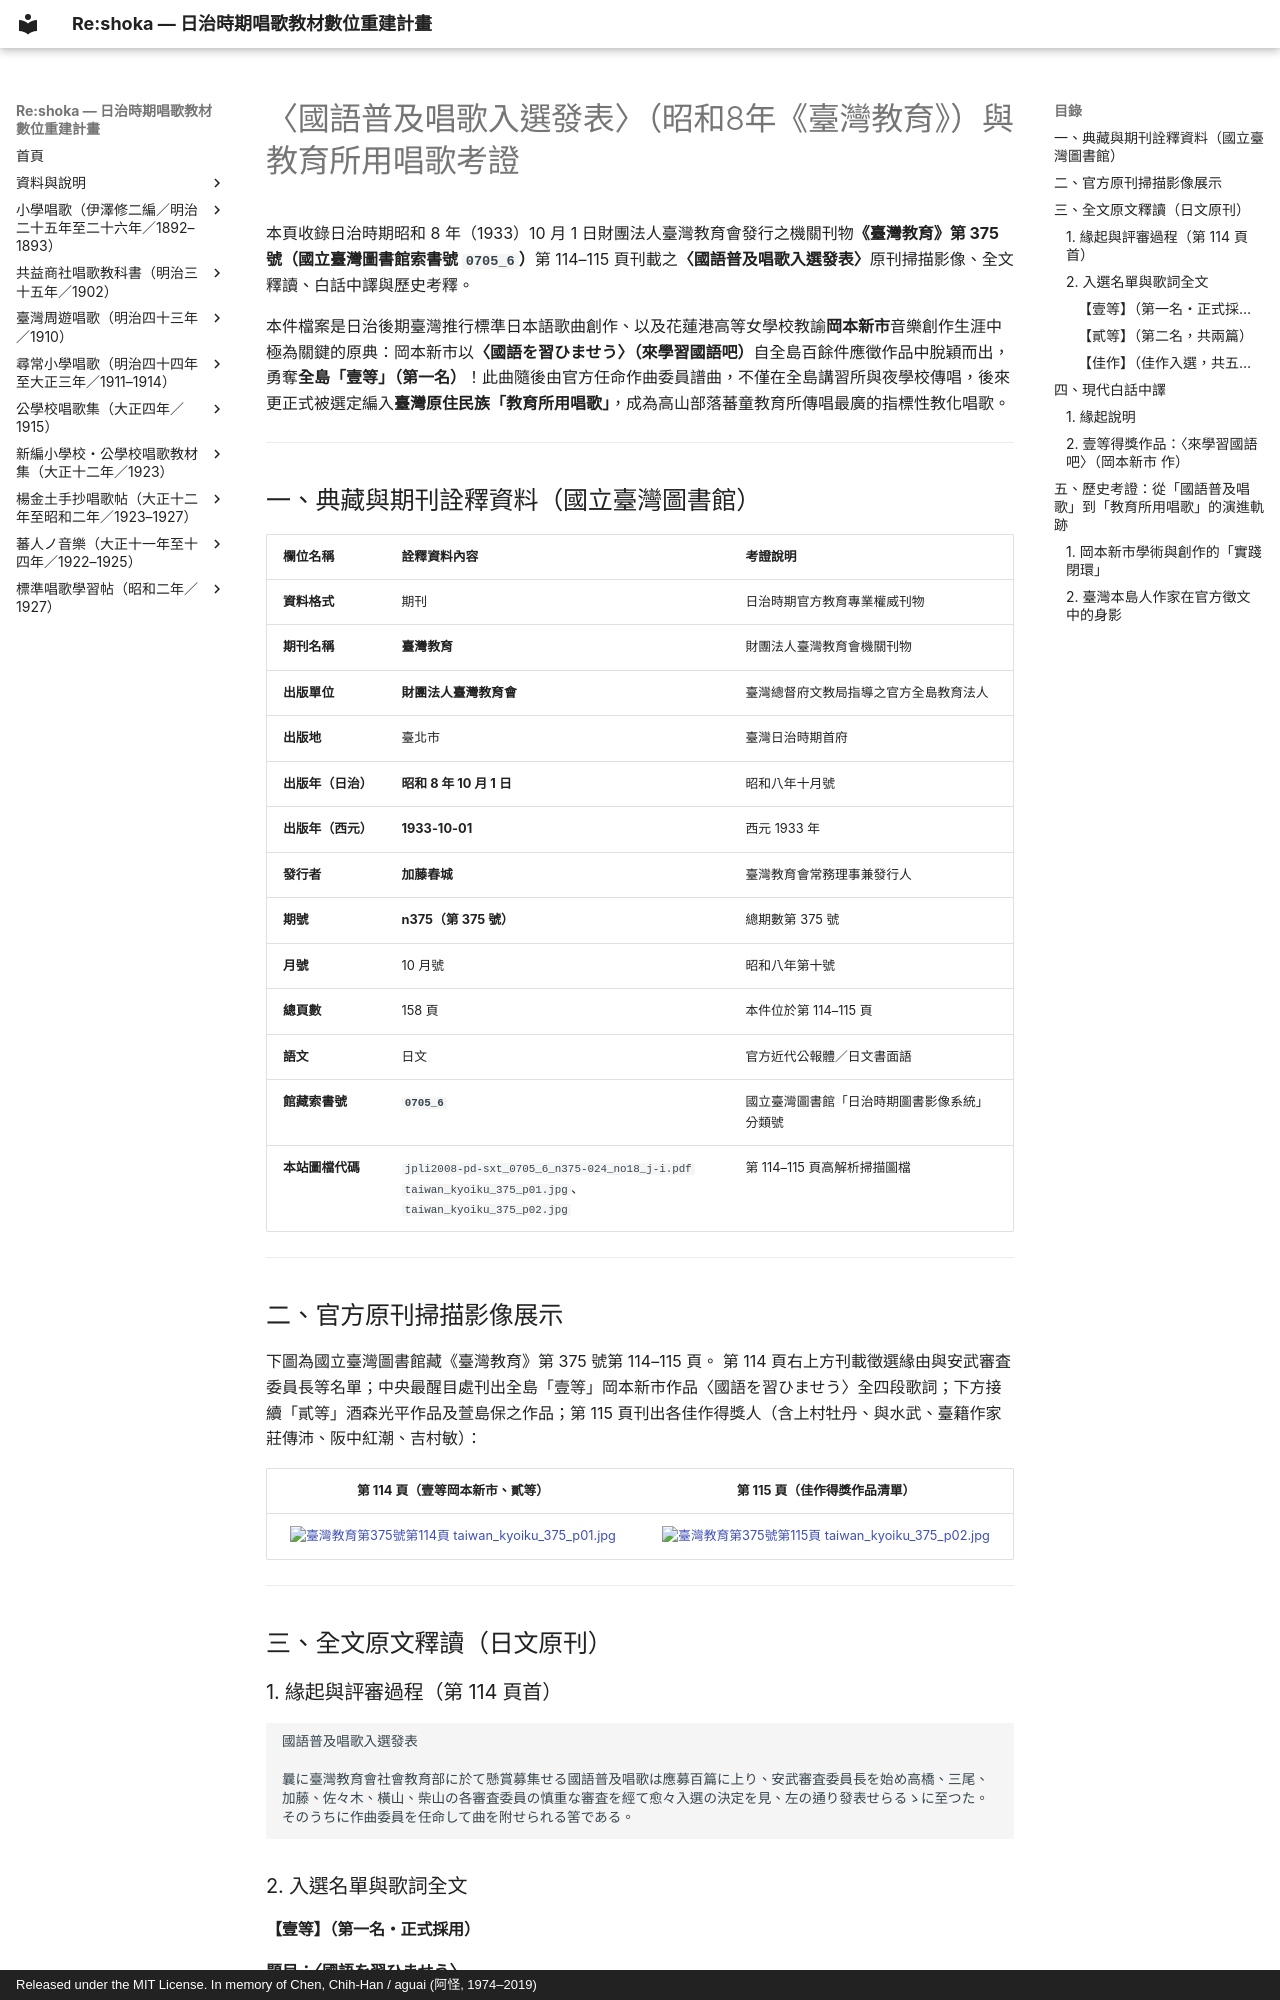

repository: TMDLang/reshoka · page: archives/kyoikusho_shoka/kokugo_fukyu_shoka_1933/index.html · generator: mkdocs · copyright: Released under the MIT License. In memory of Chen, Chih-Han / aguai (阿怪, 1974–2019)

---
title: "〈國語普及唱歌入選發表〉（昭和8年《臺灣教育》） — 岡本新市壹等作〈國語を習ひませう〉與教育所用唱歌史料考證"
description: "收錄昭和8年（1933）10月1日臺灣教育會發行之《臺灣教育》第375號（國臺圖索書號 0705_6）所刊「國語普及唱歌入選發表」原版掃描圖檔、岡本新市榮獲全島壹等作〈國語を習ひませう〉全文四段歌詞釋讀與中譯，並考證其隨後收錄為日治時期原住民族「教育所用唱歌」教材之關鍵歷史脈絡。"
image: taiwan_kyoiku_375_p01.jpg
keywords: 國語普及唱歌入選發表, 國語を習ひませう, 岡本新市, 臺灣教育, 臺灣教育會, 教育所用唱歌, 蕃童教育所, 加藤春城, 0705_6, 昭和八年, 酒森光平, 萱島保之, 莊傳沛
schema_type: HistoricalDocument
---

# 〈國語普及唱歌入選發表〉（昭和8年《臺灣教育》）與教育所用唱歌考證

本頁收錄日治時期昭和 8 年（1933）10 月 1 日財團法人臺灣教育會發行之機關刊物**《臺灣教育》第 375 號（國立臺灣圖書館索書號 `0705_6`）**第 114–115 頁刊載之**〈國語普及唱歌入選發表〉**原刊掃描影像、全文釋讀、白話中譯與歷史考釋。

本件檔案是日治後期臺灣推行標準日本語歌曲創作、以及花蓮港高等女學校教諭**岡本新市**音樂創作生涯中極為關鍵的原典：岡本新市以**〈國語を習ひませう〉（來學習國語吧）**自全島百餘件應徵作品中脫穎而出，勇奪**全島「壹等」（第一名）**！此曲隨後由官方任命作曲委員譜曲，不僅在全島講習所與夜學校傳唱，後來更正式被選定編入**臺灣原住民族「教育所用唱歌」**，成為高山部落蕃童教育所傳唱最廣的指標性教化唱歌。

---

## 一、典藏與期刊詮釋資料（國立臺灣圖書館）

| 欄位名稱 | 詮釋資料內容 | 考證說明 |
| :--- | :--- | :--- |
| **資料格式** | 期刊 | 日治時期官方教育專業權威刊物 |
| **期刊名稱** | **臺灣教育** | 財團法人臺灣教育會機關刊物 |
| **出版單位** | **財團法人臺灣教育會** | 臺灣總督府文教局指導之官方全島教育法人 |
| **出版地** | 臺北市 | 臺灣日治時期首府 |
| **出版年（日治）** | **昭和 8 年 10 月 1 日** | 昭和八年十月號 |
| **出版年（西元）** | **1933-10-01** | 西元 1933 年 |
| **發行者** | **加藤春城** | 臺灣教育會常務理事兼發行人 |
| **期號** | **n375（第 375 號）** | 總期數第 375 號 |
| **月號** | 10 月號 | 昭和八年第十號 |
| **總頁數** | 158 頁 | 本件位於第 114–115 頁 |
| **語文** | 日文 | 官方近代公報體／日文書面語 |
| **館藏索書號** | **`0705_6`** | 國立臺灣圖書館「日治時期圖書影像系統」分類號 |
| **本站圖檔代碼** | `jpli2008-pd-sxt_0705_6_n375-024_no18_j-i.pdf`<br/>`taiwan_kyoiku_375_p01.jpg`、`taiwan_kyoiku_375_p02.jpg` | 第 114–115 頁高解析掃描圖檔 |

---
